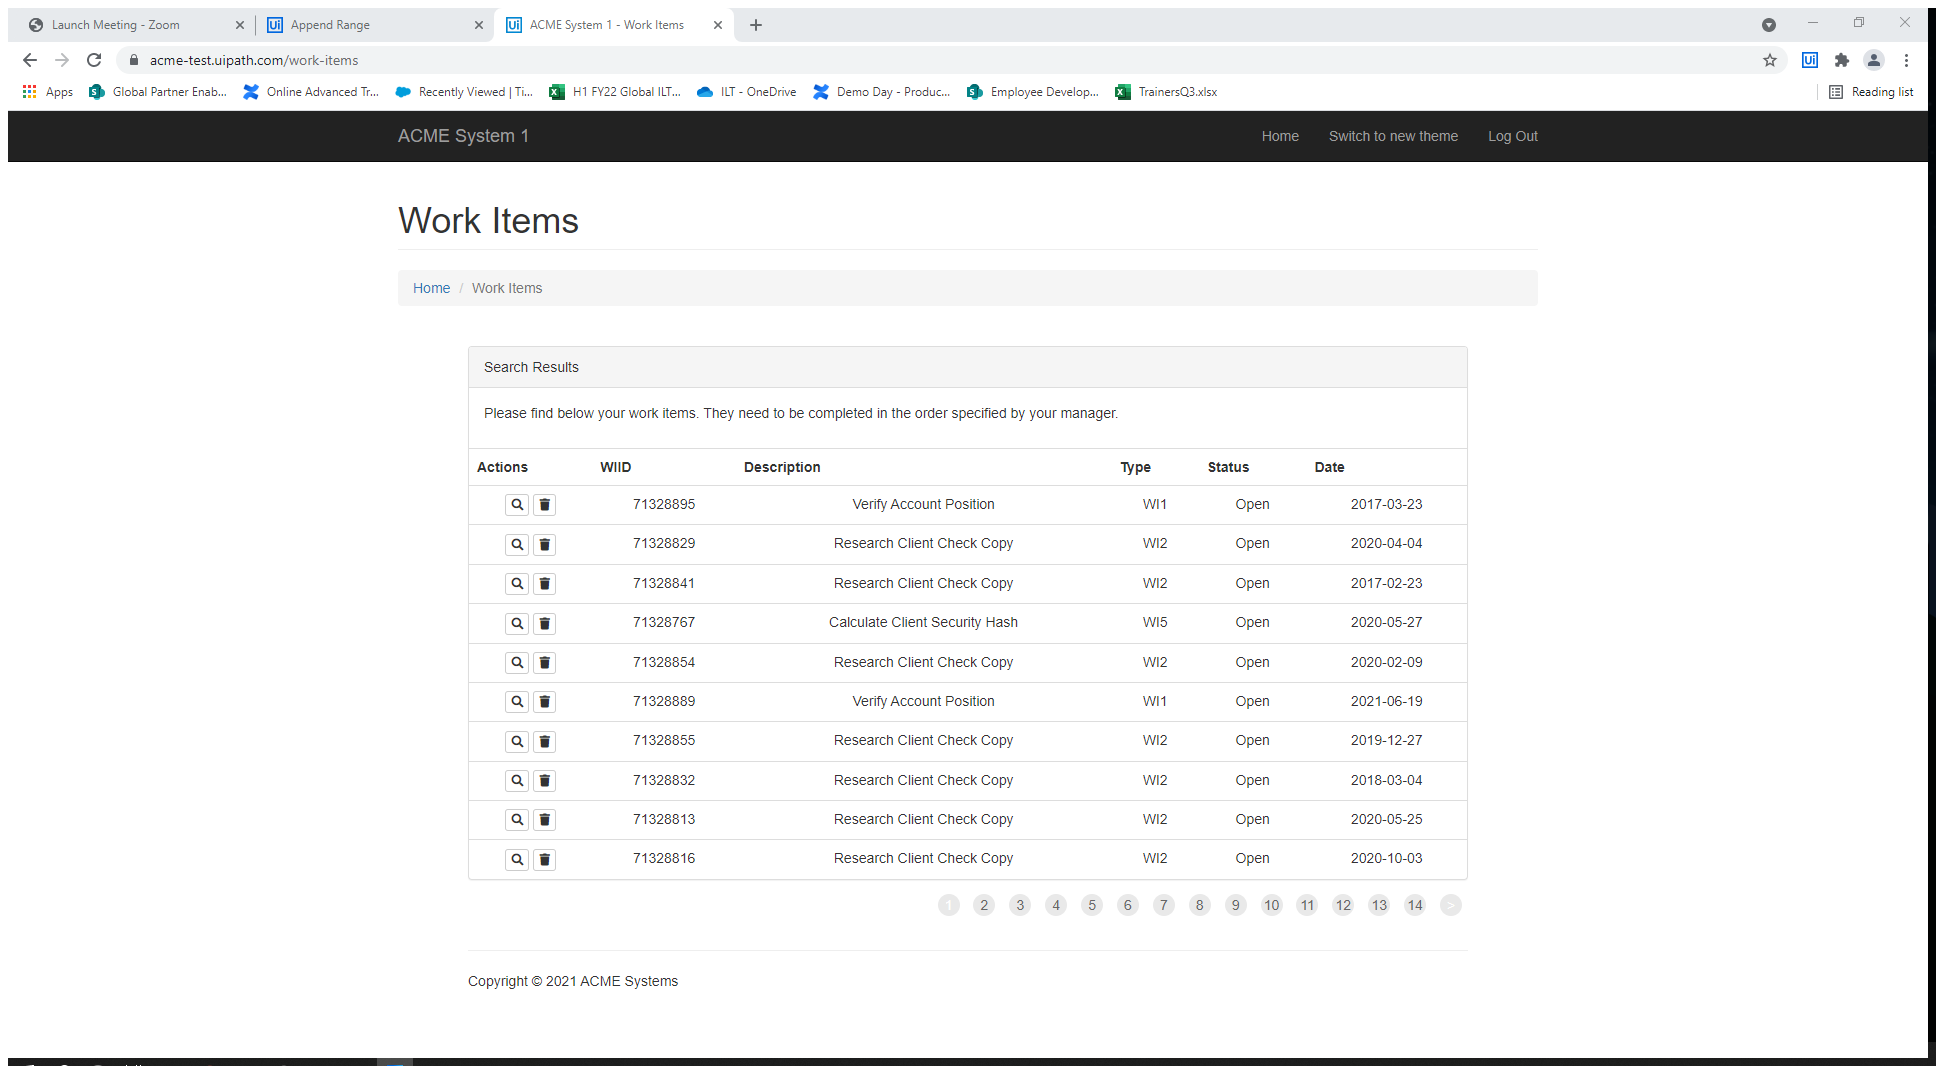
Workflow: DataScraping

Step 1: Attach Browser 'ACMESyste Page' in window 'ACME System 1 - Work Items' (chrome.exe)

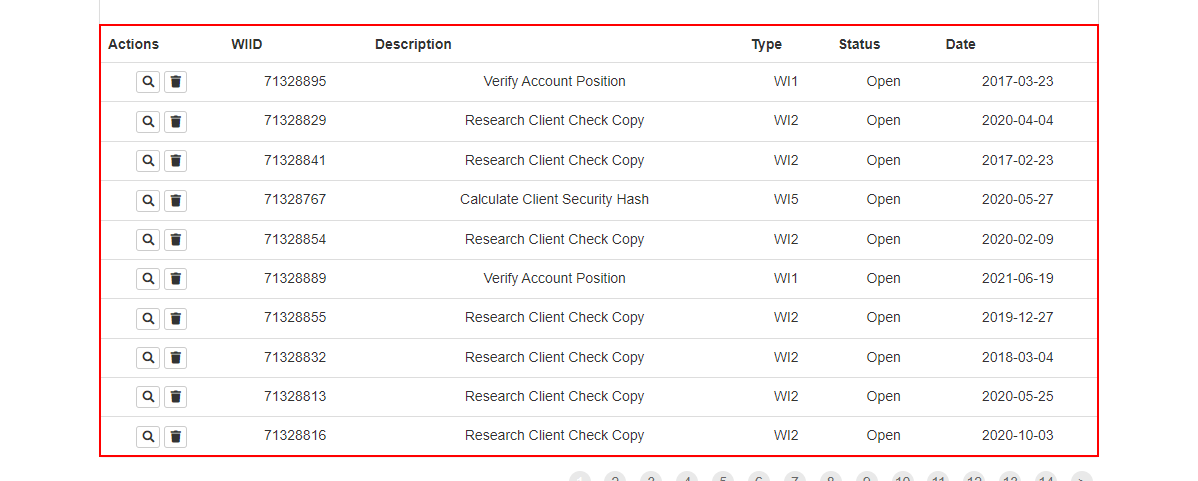
Step 2: get-text from the table